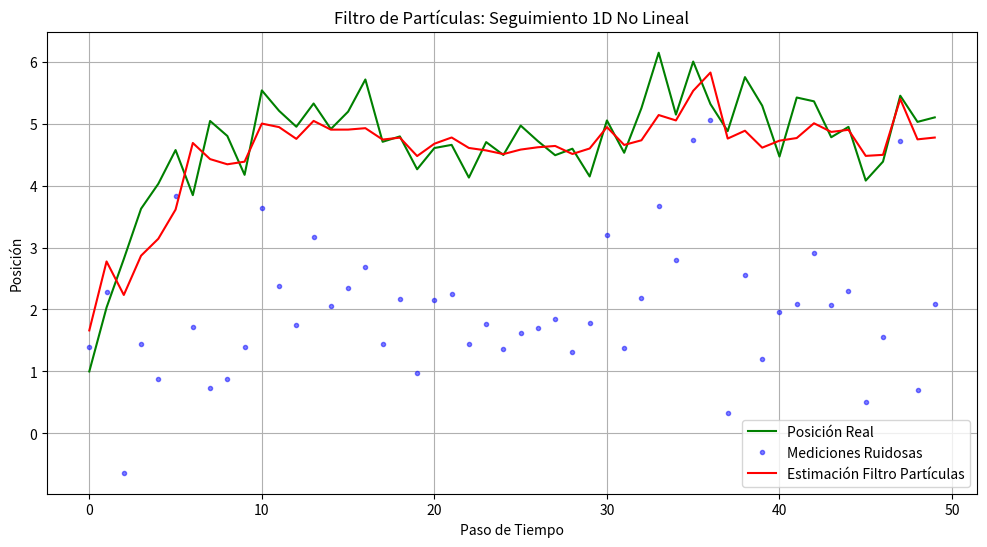

Here is the Python script that generated this plot:
import numpy as np
import random
import matplotlib.pyplot as plt
from scipy.stats import norm # Para la verosimilitud Gaussiana

# Definición del Sistema (No Lineal/No Gaussiano)

# Función de Transición (Movimiento): x_t = f(x_{t-1}) + ruido_proceso
def transition_model(x_prev):
    # Ejemplo: movimiento con velocidad dependiente de la posición + ruido
    return x_prev + 0.1 * x_prev * (5 - x_prev) + np.random.normal(0, 0.5)

# Función de Observación (Sensor): z_t = h(x_t) + ruido_medicion
def observation_model(x_true):
    # Ejemplo: sensor no lineal + ruido
    return x_true**2 / 10.0 + np.random.normal(0, 1.0)

# Verosimilitud de la observación P(z_t | x_t)
# Asumimos ruido Gaussiano en la medición para calcular la verosimilitud
std_dev_medicion = 1.0
def likelihood(z_med, x_particula):
    # Qué tan probable es la medición 'z_med' si el estado real fuera 'x_particula'
    valor_esperado_med = x_particula**2 / 10.0
    # Usamos la PDF (Probability Density Function) de la normal
    prob = norm.pdf(z_med, loc=valor_esperado_med, scale=std_dev_medicion)
    # Evitar pesos cero absolutos (puede causar problemas)
    return prob + 1e-10

# Algoritmo de Filtrado de Partículas

def particle_filter(num_particulas, mediciones, x_inicial_rango):
    """Implementa un Filtro de Partículas básico."""
    
    # 1. Inicialización: Crear partículas distribuidas uniformemente
    particulas = np.random.uniform(x_inicial_rango[0], x_inicial_rango[1], num_particulas)
    pesos = np.ones(num_particulas) / num_particulas # Pesos iguales al inicio
    
    historial_estimaciones = [] # Para guardar la posición estimada en cada paso

    for z_med in mediciones:
        # 2. Predicción (Mover cada partícula)
        particulas = np.array([transition_model(p) for p in particulas])
        
        # 3. Actualización (Pesar cada partícula por la verosimilitud)
        pesos = np.array([likelihood(z_med, p) for p in particulas])
        
        # Normalizar los pesos
        suma_pesos = np.sum(pesos)
        if suma_pesos == 0:
            # Si todos los pesos son cero, re-inicializar (poco probable pero posible)
            particulas = np.random.uniform(x_inicial_rango[0], x_inicial_rango[1], num_particulas)
            pesos = np.ones(num_particulas) / num_particulas
        else:
            pesos /= suma_pesos
            
        # Estimación del estado actual (media ponderada de las partículas)
        estimacion_actual = np.sum(particulas * pesos)
        historial_estimaciones.append(estimacion_actual)

        # 4. Remuestreo (Resampling) - Multinomial Resampling
        indices = np.random.choice(num_particulas, size=num_particulas, p=pesos)
        particulas = particulas[indices]
        # Resetear pesos después del remuestreo
        pesos = np.ones(num_particulas) / num_particulas 
        
    return np.array(historial_estimaciones)

# Simulación
if __name__ == "__main__":
    
    # Simular el sistema real (oculto)
    num_pasos = 50
    x_real = np.zeros(num_pasos)
    x_real[0] = 1.0 # Posición inicial real
    for k in range(1, num_pasos):
        x_real[k] = transition_model(x_real[k-1])

    # Generar mediciones ruidosas
    mediciones = np.array([observation_model(x) for x in x_real])

    # Ejecutar el Filtro de Partículas
    NUM_PARTICULAS = 500
    RANGO_INICIAL = (0, 2)
    estimaciones = particle_filter(NUM_PARTICULAS, mediciones, RANGO_INICIAL)

    # Graficar Resultados
    plt.figure(figsize=(12, 6))
    plt.plot(x_real, 'g-', label='Posición Real')
    plt.plot(mediciones, 'bo', markersize=3, alpha=0.5, label='Mediciones Ruidosas')
    plt.plot(estimaciones, 'r-', label='Estimación Filtro Partículas')
    
    plt.title('Filtro de Partículas: Seguimiento 1D No Lineal')
    plt.xlabel('Paso de Tiempo')
    plt.ylabel('Posición')
    plt.legend()
    plt.grid(True)
    plt.show()


    print("Simulación completada. La gráfica muestra:")
    print(" - La trayectoria real (verde).")
    print(" - Las mediciones ruidosas (azul).")
    print(" - La estimación del Filtro de Partículas (rojo), que sigue la tendencia.")